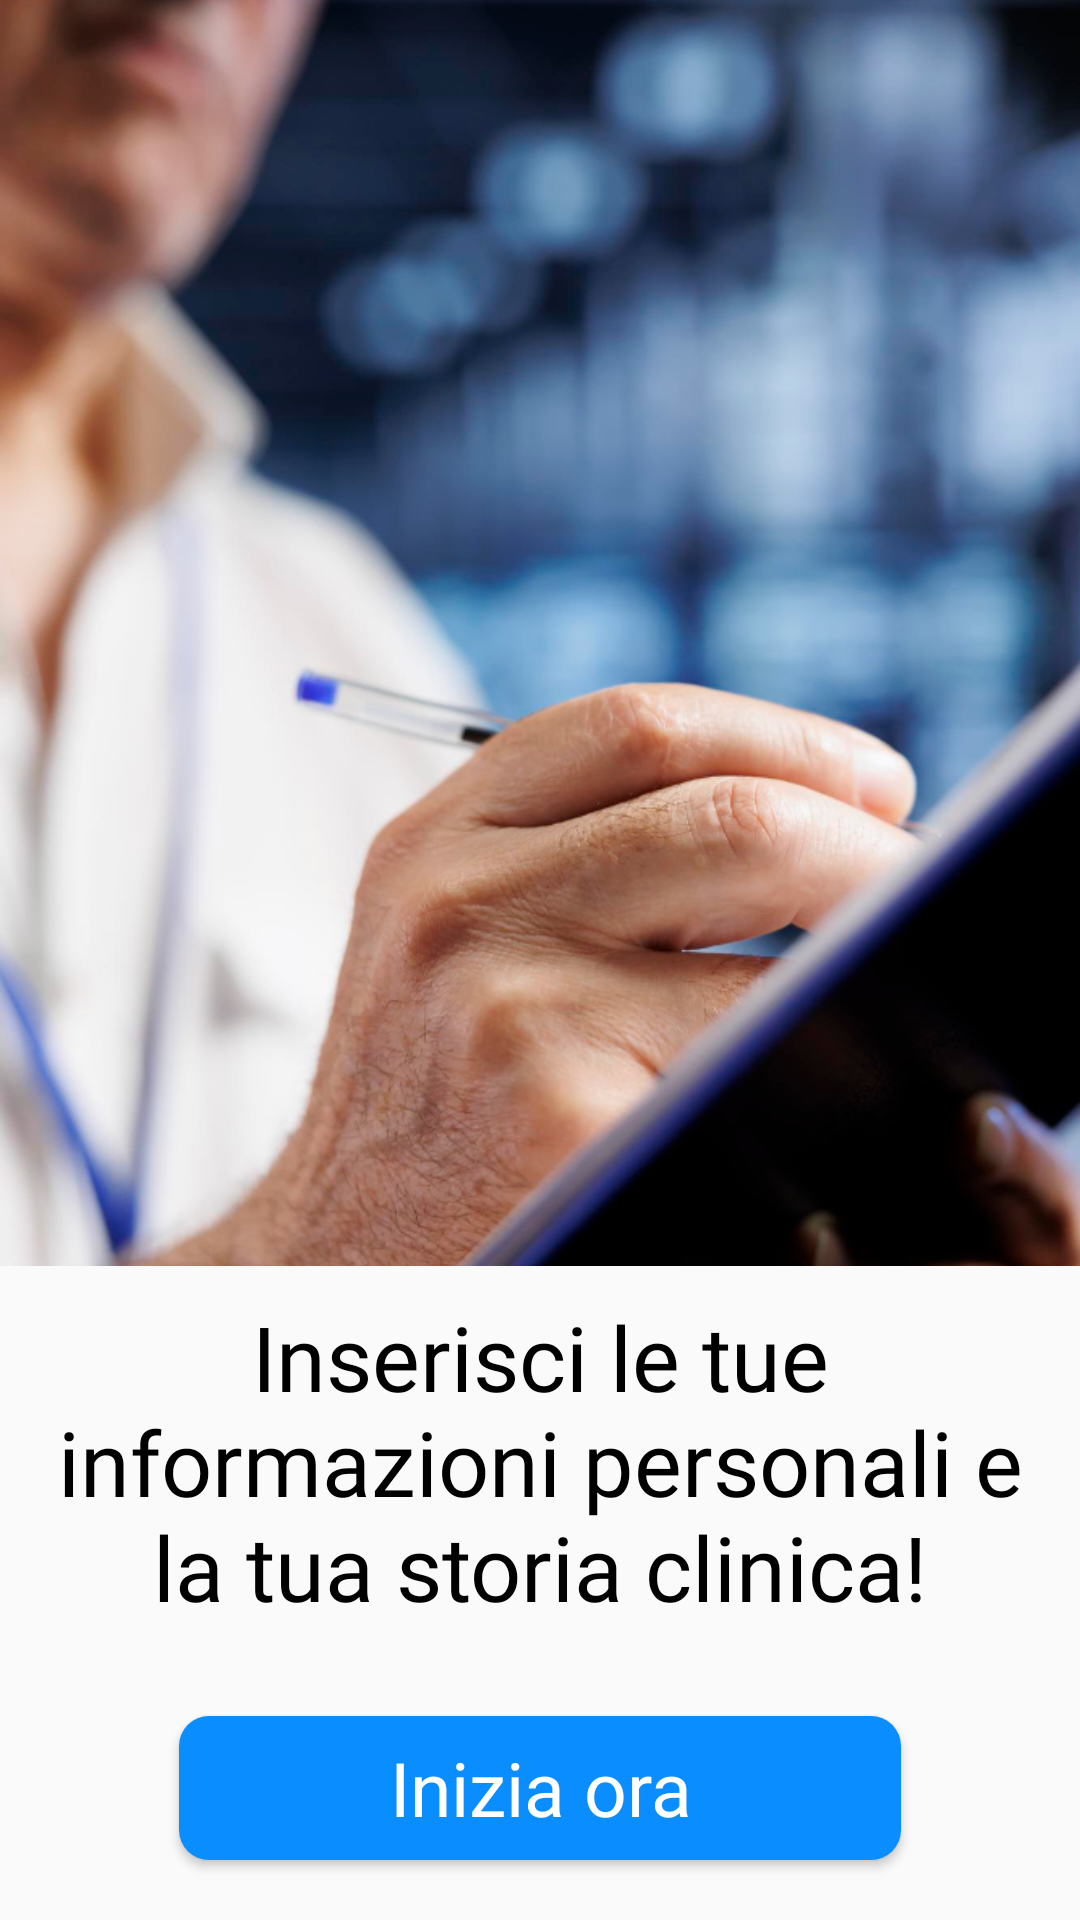

Layout XML and referenced resources for this Android screen:
<!-- AndroidManifest.xml: application theme Theme.AppCompat.Light.NoActionBar -->
<!-- res/layout/fragment_startq.xml -->
<?xml version="1.0" encoding="utf-8"?>
<androidx.constraintlayout.widget.ConstraintLayout xmlns:android="http://schemas.android.com/apk/res/android"
    android:layout_width="match_parent"
    android:layout_height="match_parent"
    xmlns:app="http://schemas.android.com/apk/res-auto">

    <ImageView
        android:adjustViewBounds="false"
        android:scaleType="centerCrop"
        android:id="@+id/foto"
        android:layout_width="match_parent"
        android:layout_height="0dp"
        android:src="@drawable/questionario_start"
        app:layout_constraintStart_toStartOf="parent"
        app:layout_constraintEnd_toEndOf="parent"
        app:layout_constraintTop_toTopOf="parent"
        app:layout_constraintBottom_toTopOf="@id/tv"
        />
    <TextView
        android:id="@+id/tv"
        app:layout_constraintTop_toBottomOf="@id/foto"
        app:layout_constraintBottom_toTopOf="@id/btnContinue"
        app:layout_constraintStart_toStartOf="parent"
        app:layout_constraintEnd_toEndOf="parent"
        android:textAlignment="center"
        android:layout_marginTop="10dp"
        android:layout_width="325dp"
        android:layout_height="120dp"
        android:fontFamily="@font/textablack"
        android:textColor="@color/black"
        android:textSize="30dp"
        android:text="Inserisci le tue informazioni personali e la tua storia clinica!"
        />
    <Button
        android:id="@+id/btnContinue"
        app:layout_constraintTop_toBottomOf="@id/tv"
        app:layout_constraintBottom_toBottomOf="parent"
        app:layout_constraintStart_toStartOf="parent"
        app:layout_constraintEnd_toEndOf="parent"
        android:background="@drawable/drawable_button"
        android:text="Inizia ora"
        android:textSize="25sp"
        android:layout_marginVertical="20dp"
        android:paddingHorizontal="70dp"
        android:textAllCaps="false"
        android:fontFamily="@font/textablack"
        android:textColor="@color/white"
        android:layout_width="wrap_content"
        android:layout_height="wrap_content"
        />


</androidx.constraintlayout.widget.ConstraintLayout>
<!-- resources referenced by this layout -->
<resources>
  <color name="black">#FF000000</color>
  <color name="white">#FFFFFFFF</color>
  <!-- drawable drawable_button (drawable) -->
  <?xml version="1.0" encoding="utf-8"?>
  <shape xmlns:android="http://schemas.android.com/apk/res/android"
      android:shape="rectangle">
      <corners android:radius="10dp"/>
      <solid android:color="@color/blue_cura"/>
  
  </shape>
  <!-- drawable questionario_start: jpg bitmap (drawable, 309078 bytes) -->
  <color name="blue_cura">#0a8eff</color>
</resources>
